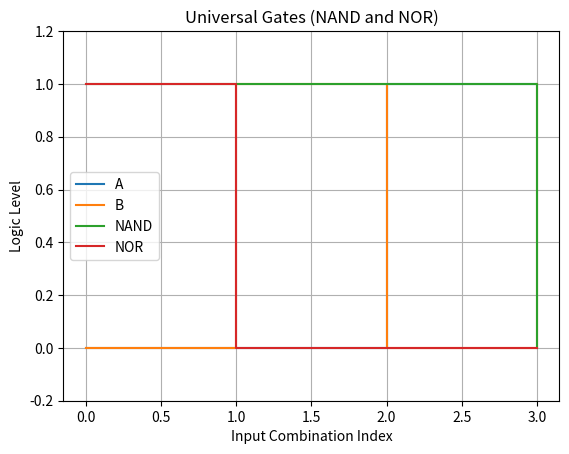

The script that saved this image:
import numpy as np
import matplotlib.pyplot as plt

# Input combinations
A = np.array([0, 0, 1, 1])
B = np.array([0, 1, 0, 1])

# Logic gate outputs
NAND = 1 - (A & B)
NOR = 1 - (A | B)

# Print truth table
print("Truth Table")
print("A B NAND NOR")

for i in range(4):
    print(A[i], B[i], NAND[i], NOR[i])

# X-axis positions
x = np.arange(4)

# Plot the waveforms
plt.step(x, A, where='post', label='A')
plt.step(x, B, where='post', label='B')
plt.step(x, NAND, where='post', label='NAND')
plt.step(x, NOR, where='post', label='NOR')

# Labels and title
plt.xlabel("Input Combination Index")
plt.ylabel("Logic Level")
plt.title("Universal Gates (NAND and NOR)")

plt.ylim(-0.2, 1.2)
plt.grid()
plt.legend()

plt.show()
